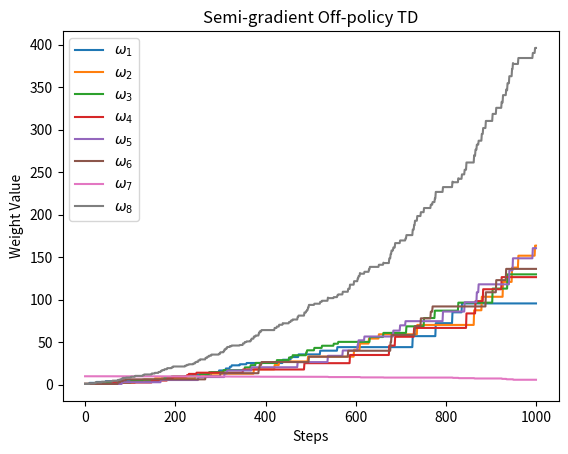

Write the Python code that produced this figure. (Note: this script raises an exception after producing the figure.)
# -*- coding:utf-8 -*-

import numpy as np
from tqdm import tqdm
import matplotlib.pyplot as plt


class BairdCounterExample(object):
    def __init__(self, alpha, num_state=7, discount=0.99):
        self.alpha = alpha                      # the step size
        self.num_state = num_state              # the number of states
        self.discount = discount                # the size of discounting

        self.states = np.arange(num_state)       # all the states: 0-6
        self.upper_states = self.states[:num_state - 1]     # the upper states: 0-5
        self.lower_state = self.states[num_state - 1]        # the lower state: 6

        self.dashed_action = 0
        self.solid_action = 1
        self.actions = [self.dashed_action, self.solid_action]

        self.reward = 0                         # the reward is 0 on all transitions
        self.feature_size = 8                   # the size of feature vector
        self.features = np.zeros((num_state, self.feature_size))        # shape:7x8 
        for row in self.upper_states:
            self.features[row, row] = 2
            self.features[row, self.feature_size-1] = 1
        self.features[self.lower_state, self.lower_state] = 1
        self.features[self.lower_state, self.feature_size-1] = 2

    def behavior_policy(self, state):
        """choose an action according to the behavior policy"""
        if np.random.binomial(1, 1/self.num_state):             # take the solid action
            return self.solid_action
        else:                                   # take the dashed action
            return self.dashed_action

    def target_policy(self, state):
        """choose an action according to the target policy"""
        return self.solid_action                # always take the solid action

    def find_next_state(self, state, action):
        """take @action in @state, and return next state"""
        if action == self.dashed_action:
            return np.random.choice(self.upper_states)
        else:
            return self.lower_state

    def compute_ratio(self, action):
        """compute the importance sampling ratio"""
        if action == self.dashed_action:
            return 0                    # the target policy always takes the solid action, so 0/(6/7)=0
        else:
            return 1/(1/self.num_state)     # the target policy always takes the solid action, so 1/(1/7)

    def semi_gradient_td(self, state, weight):
        """the semi-gradient off-policy TD algorithm"""
        action = self.behavior_policy(state)            # choose an action in behavior policy
        next_state = self.find_next_state(state, action)        # find the next state
        # get the importance sampling ratio
        ratio = self.compute_ratio(action)
        delta = self.alpha*ratio*(self.reward + self.discount*np.dot(self.features[next_state, :], weight) -
                                  np.dot(self.features[state, :], weight))
        # update the weight vector
        weight += delta*self.features[state, :]
        return next_state

    def semi_gradient_dp(self, weight):
        """the semi-gradient Dynamic Programming"""
        delta = 0           # track the difference between expected value and estimate value
        for stat in self.states:
            returns = 0     # track the expected returns
            # calculate returns
            returns += self.reward + self.discount*np.dot(self.features[self.lower_state, :], weight)
            # compute Bellman error
            error = returns - np.dot(self.features[stat, :], weight)
            delta += error*self.features[stat, :]
        # update the weight vector
        weight += self.alpha/len(self.states)*delta


if __name__ == "__main__":
    _alpha_ = 0.01          # the step size
    episodes = 1000         # the size of episodes
    example_class = BairdCounterExample(alpha=_alpha_)

    td_init_weight = np.ones(example_class.feature_size)     # the weight vector in semi-gradient TD
    td_init_weight[6] = 10
    td_weight_mat = np.zeros((example_class.feature_size, episodes))   # the weight matrix in semi-gradient TD
    dp_init_weight = td_init_weight.copy()                  # the weight vector in semi-gradient DP
    dp_weight_mat = td_weight_mat.copy()                    # the weight matrix in semi-gradient DP

    init_state = np.random.choice(example_class.states)     # initialize the state
    for ith in tqdm(range(episodes)):
        init_state = example_class.semi_gradient_td(init_state, td_init_weight)
        td_weight_mat[:, ith] = td_init_weight

        example_class.semi_gradient_dp(dp_init_weight)
        dp_weight_mat[:, ith] = dp_init_weight

    # starting to figure
    weight_mat = [td_weight_mat, dp_weight_mat]
    x_label = ["Steps", "Sweeps"]
    title = ["Semi-gradient Off-policy TD", "Semi-gradient DP"]
    for i in range(len(weight_mat)):
        plt.figure(i+1)
        for j in range(example_class.feature_size):
            plt.plot(weight_mat[i][j, :], label=r"$\omega_{%d}$" % (j + 1))
        plt.xlabel(x_label[i])
        plt.ylabel("Weight Value")
        plt.title(title[i])
        plt.legend()
        plt.savefig("./images/Figure11-2-"+str(i + 1)+".png")
        plt.show()
        plt.close()
    print("Completed!!!You can check it in 'images' directory")
